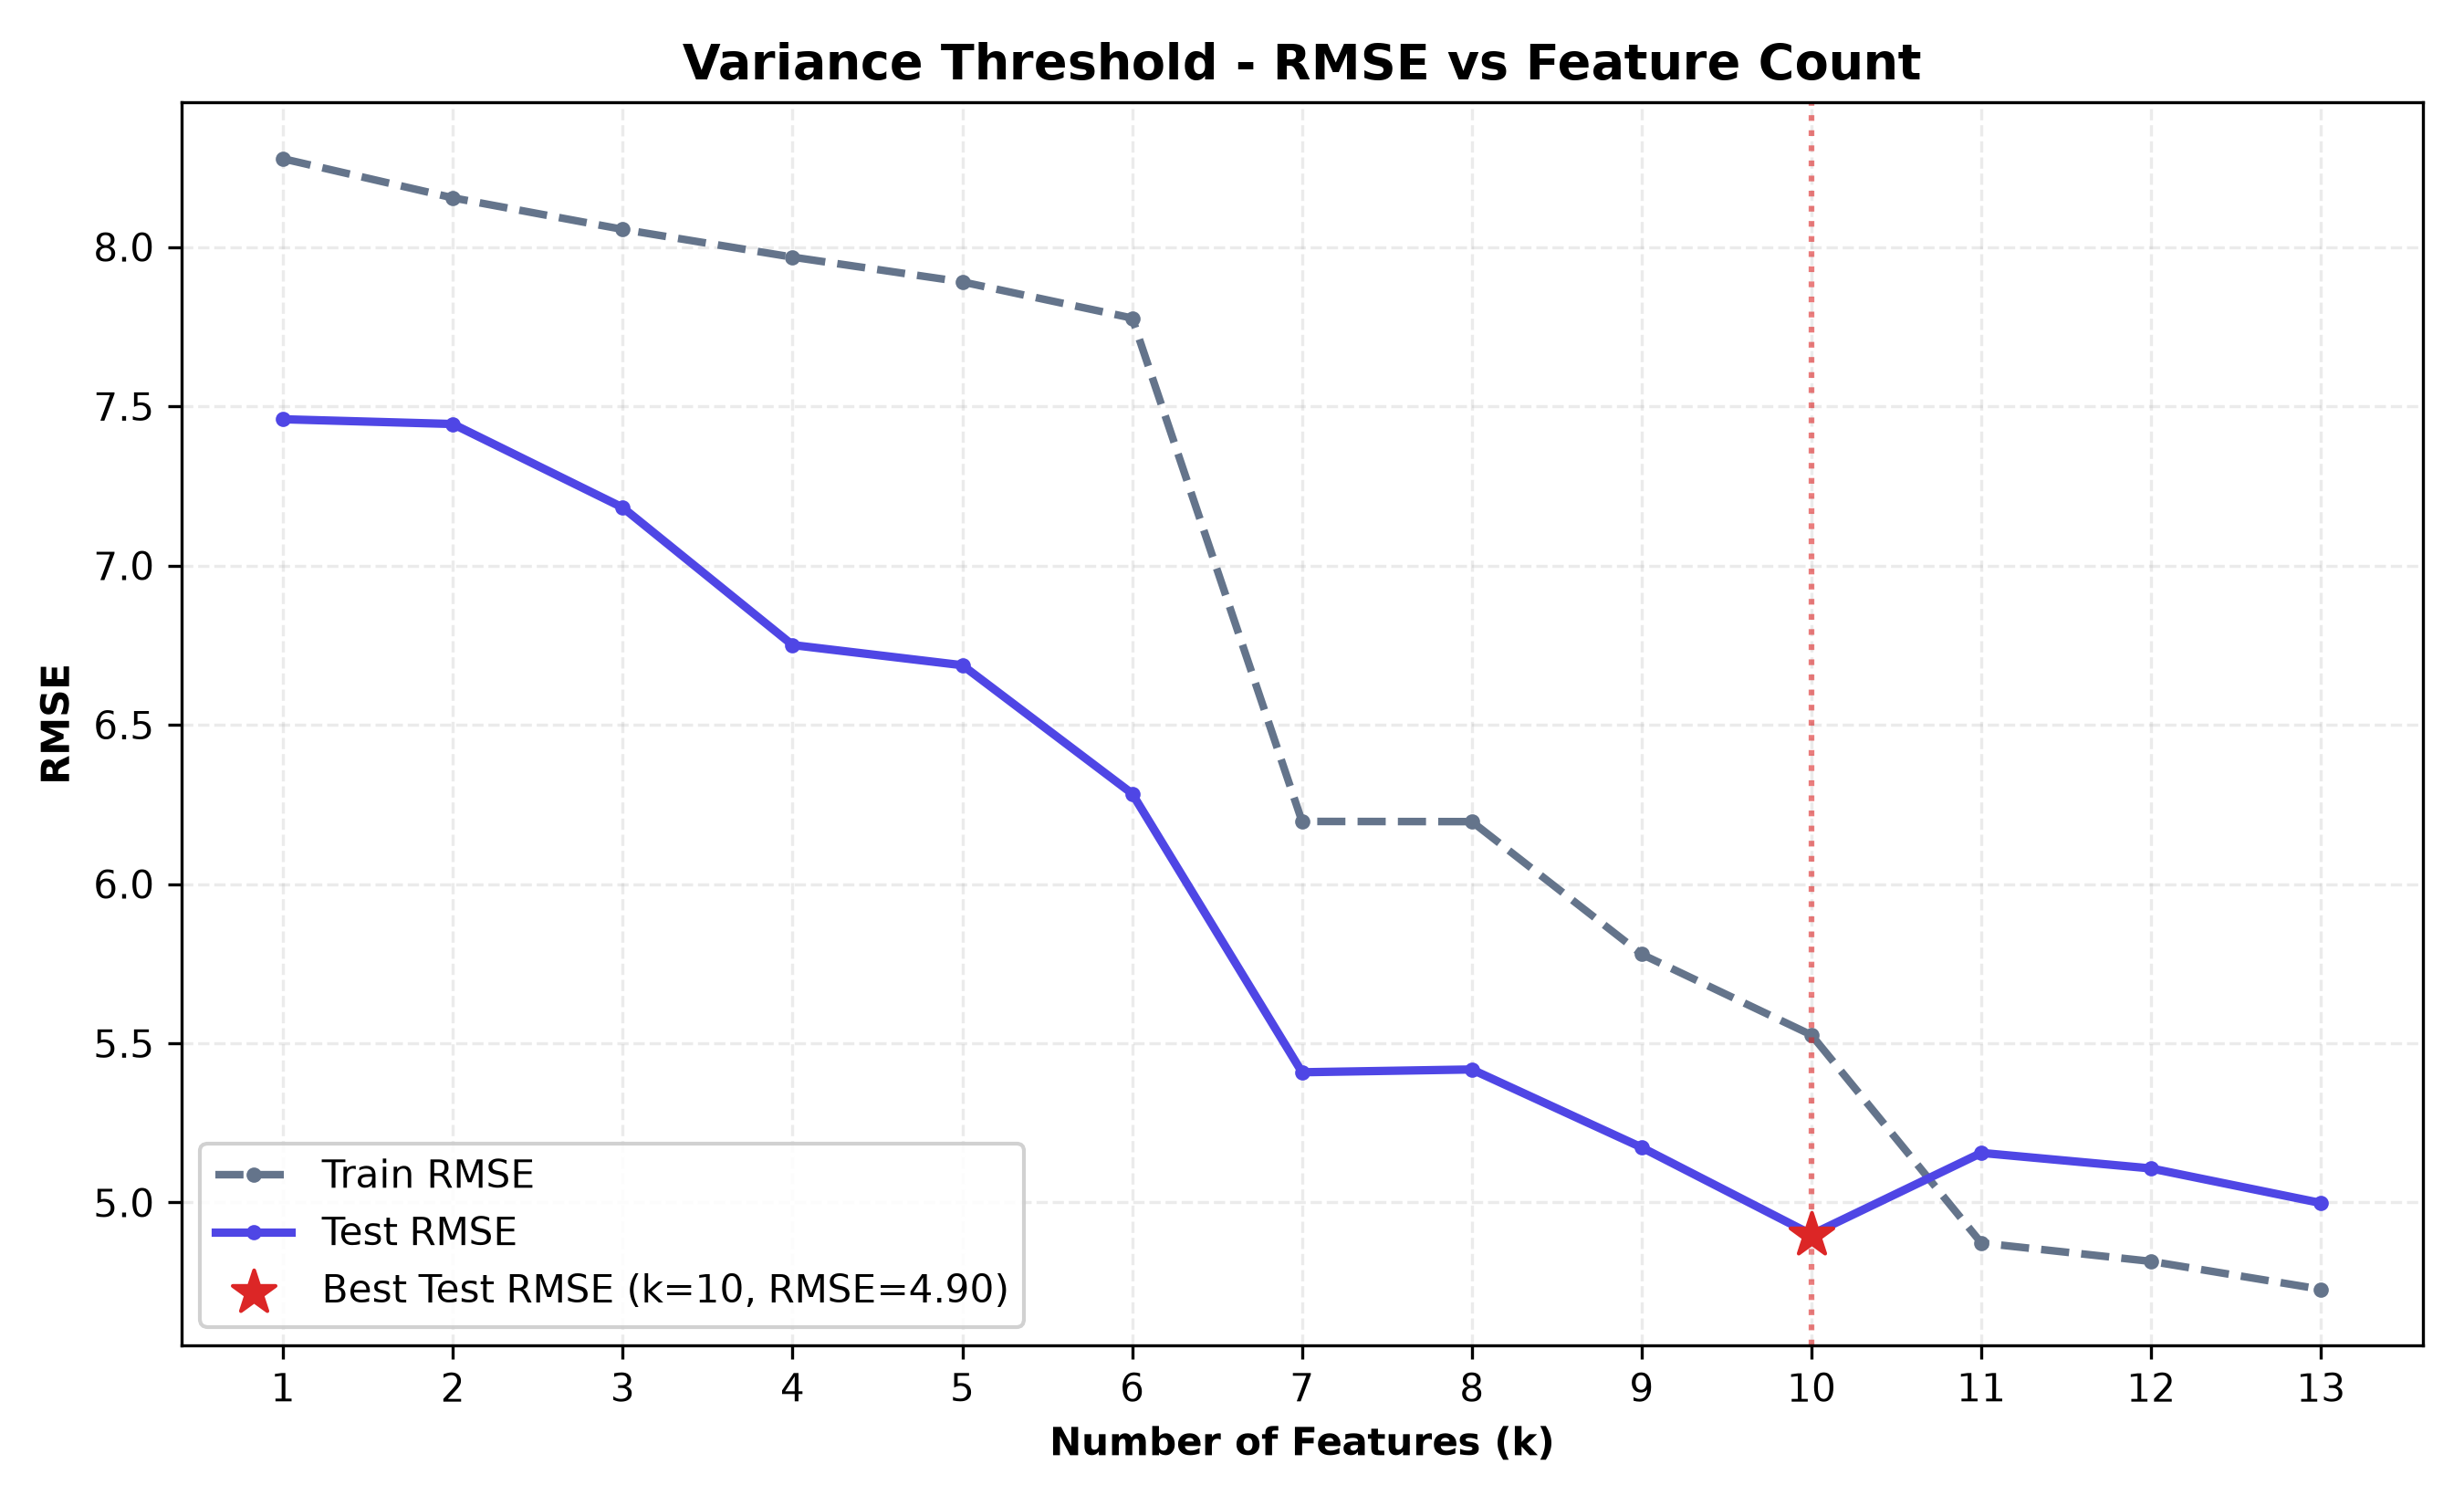

Values plotted in this chart, from the file beside it:
n_features, selected_features, train_rmse, test_rmse, train_r2, test_r2, cv_rmse
1, TAX, 8.277, 7.459, 0.2114, 0.2413, 8.285
2, TAX, B, 8.154, 7.444, 0.2346, 0.2444, 8.16
3, TAX, B, AGE, 8.055, 7.182, 0.2531, 0.2967, 8.077
4, TAX, B, AGE, ZN, 7.968, 6.75, 0.2692, 0.3787, 8.008
5, TAX, B, AGE, ZN, CRIM, 7.89, 6.687, 0.2834, 0.3903, 7.961
6, TAX, B, AGE, ZN, CRIM, RAD, 7.777, 6.284, 0.3039, 0.4616, 7.95
7, TAX, B, AGE, ZN, CRIM, RAD, LSTAT, 6.196, 5.409, 0.558, 0.6011, 6.312
8, TAX, B, AGE, ZN, CRIM, RAD, LSTAT, INDUS, 6.196, 5.418, 0.5581, 0.5998, 6.316
9, TAX, B, AGE, ZN, CRIM, RAD, LSTAT, INDUS…, 5.779, 5.173, 0.6155, 0.6351, 5.97
10, TAX, B, AGE, ZN, CRIM, RAD, LSTAT, INDUS…, 5.526, 4.9, 0.6485, 0.6727, 5.694
11, TAX, B, AGE, ZN, CRIM, RAD, LSTAT, INDUS…, 4.873, 5.156, 0.7267, 0.6375, 5.037
12, TAX, B, AGE, ZN, CRIM, RAD, LSTAT, INDUS…, 4.815, 5.107, 0.7331, 0.6444, 5.065
13, TAX, B, AGE, ZN, CRIM, RAD, LSTAT, INDUS…, 4.728, 4.998, 0.7427, 0.6593, 4.997
